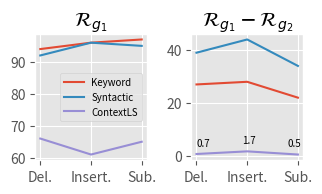

Recreate this plot in Python. (Note: this script raises an exception after producing the figure.)
#####
import numpy as np
import pandas as pd
import os
import matplotlib.pyplot as plt
import matplotlib as mpl

plt.style.use(['ggplot'])
plt.rcParams["legend.fontsize"] = 5
page_width = 6.30045


### robustness
ratio = 0.5
width = page_width * ratio
height = width / 1.618

ax1_data = [("Keyword", [94, 96, 97]),
            ("Syntactic", [92, 96, 95]),
            ("ContextLS", [66, 61, 65])
            ]

ax2_data = [("Keyword", [27, 28, 22]),
            ("Syntactic", [39, 44, 34]),
            ("ContextLS", [0.7, 1.7, 0.5])
            ]
fig, ax = plt.subplots(1,2)

line_alpha = 0.8
for row in ax1_data:
  ax[0].plot(row[1], label=row[0])

for row in ax2_data:
  ax[1].plot(row[1], label=row[0])

xoffset = -0.2
yoffset = 3
anno_fontsize = 7
contextls_value = ax2_data[-1][1]
val = contextls_value[0]
ax[1].annotate(str(val), (0, val+yoffset), fontsize=anno_fontsize)
val = contextls_value[1]
ax[1].annotate(str(val), (0.9, val+yoffset), fontsize=anno_fontsize)
val = contextls_value[2]
ax[1].annotate(str(val), (1.8, val+yoffset), fontsize=anno_fontsize)
#


ax[0].set_xticks([0,1,2], labels=['Del.', "Insert.", "Sub."])
ax[1].set_xticks([0,1,2], labels=['Del.', "Insert.", "Sub."])
ax[0].set_title(r"$\mathcal{R}_{g_{1}}$")
ax[1].set_title(r"$\mathcal{R}_{g_{1}}-\mathcal{R}_{g_{2}}$")
ax[0].legend(fontsize=7)

# plt.rcParams['legend.title_fontsize'] = 'x-small'
# ax[1].legend(loc='lower center', bbox_to_anchor=(1.2, 1.35),
#           fancybox=False, shadow=False, ncol=4, title="Methods")

plt.subplots_adjust(left=0.10, bottom=0.15, right=0.95, top=0.8, wspace=0.4, hspace=None)
fig.set_size_inches(width, height)
plt.show()
fig.savefig("./visualization/fig/robustness.pdf")


### robustness-bar
ratio = 0.5
width = page_width * ratio
height = width / 1.618

ax1_data = [("Keyword", [94, 96, 97]),
            ("Syntactic", [92, 96, 95]),
            ("ContextLS", [66, 61, 65])
            ]

ax2_data = [("Keyword", [27, 28, 22]),
            ("Syntactic", [39, 44, 34]),
            ("ContextLS", [0.7, 1.7, 0.5])
            ]
fig, ax = plt.subplots(1,2)

line_alpha = 0.8
for row in ax1_data:
  ax[0].bar(range(len(row[1])), row[1], label=row[0])

for row in ax2_data:
  ax[1].bar(range(len(row[1])), row[1], label=row[0])

xoffset = -0.2
yoffset = 3
anno_fontsize = 7
contextls_value = ax2_data[-1][1]
val = contextls_value[0]
ax[1].annotate(str(val), (0, val+yoffset), fontsize=anno_fontsize)
val = contextls_value[1]
ax[1].annotate(str(val), (0.9, val+yoffset), fontsize=anno_fontsize)
val = contextls_value[2]
ax[1].annotate(str(val), (1.8, val+yoffset), fontsize=anno_fontsize)
#


ax[0].set_xticks([0,1,2], labels=['Del.', "Insert.", "Sub."])
ax[1].set_xticks([0,1,2], labels=['Del.', "Insert.", "Sub."])
ax[0].set_title(r"$\mathcal{R}_{g_{1}}$")
ax[1].set_title(r"$\mathcal{R}_{g_{1}}-\mathcal{R}_{g_{2}}$")
ax[0].legend(fontsize=7)

# plt.rcParams['legend.title_fontsize'] = 'x-small'
# ax[1].legend(loc='lower center', bbox_to_anchor=(1.2, 1.35),
#           fancybox=False, shadow=False, ncol=4, title="Methods")

plt.subplots_adjust(left=0.10, bottom=0.15, right=0.95, top=0.8, wspace=0.4, hspace=None)
fig.set_size_inches(width, height)
plt.show()
fig.savefig("./visualization/fig/robustness-bar.pdf")

## delta robustness
ratio = 0.5
width = page_width * ratio
height = width / 1.618

ax1_data = [("Keyword", [94, 96, 97]),
            ("Syntactic", [92, 96, 95]),
            ("ContextLS", [66, 61, 65])
            ]

ax2_data = [("Keyword", [27, 28, 22]),
            ("Syntactic", [39, 44, 34]),
            ("ContextLS", [0.7, 1.7, 0.5])
            ]
fig, ax = plt.subplots(1,2)

line_alpha = 0.8
for row in ax1_data:
  ax[0].plot(row[1], label=row[0])

for row in ax2_data:
  ax[1].plot(row[1], label=row[0])

xoffset = -0.2
yoffset = 3
anno_fontsize = 7
contextls_value = ax2_data[-1][1]
val = contextls_value[0]
ax[1].annotate(str(val), (0, val+yoffset), fontsize=anno_fontsize)
val = contextls_value[1]
ax[1].annotate(str(val), (0.9, val+yoffset), fontsize=anno_fontsize)
val = contextls_value[2]
ax[1].annotate(str(val), (1.8, val+yoffset), fontsize=anno_fontsize)
#


ax[0].set_xticks([0,1,2], labels=['Del.', "Insert.", "Sub."])
ax[1].set_xticks([0,1,2], labels=['Del.', "Insert.", "Sub."])
ax[0].set_title(r"$\mathcal{R}_{g_{1}}$")
ax[1].set_title(r"$\mathcal{R}_{g_{1}}-\mathcal{R}_{g_{2}}$")
ax[0].legend(fontsize=7)

# plt.rcParams['legend.title_fontsize'] = 'x-small'
# ax[1].legend(loc='lower center', bbox_to_anchor=(1.2, 1.35),
#           fancybox=False, shadow=False, ncol=4, title="Methods")

plt.subplots_adjust(left=0.10, bottom=0.15, right=0.95, top=0.8, wspace=0.4, hspace=None)
fig.set_size_inches(width, height)
plt.show()
fig.savefig("./visualization/fig/RI_robustness_delta.pdf")

## robustness to types of corruption at higher CR
from numpy import linspace
from matplotlib import cm
ratio = 0.5
width = page_width * ratio
height = width / 1.618

ax1_data = [("2.5", [98, 97, 97]),
            ("5.", [92, 96, 95]),
            ("7.5", [87, 93, 93]),
            ("10.", [83, 92, 92])
            ]

cm = mpl.colormaps['Greens']
start = 0.2
stop = 1
number_of_lines= 4
cm_subsection = linspace(start, stop, number_of_lines)

colors = [cm(x) for x in cm_subsection]
fig, ax = plt.subplots(1,1)

line_alpha = 0.8
for i, row in enumerate(ax1_data):
  ax.plot(row[1], label=row[0], c=colors[i])


ax.set_xticks([0,1,2], labels=['Del.', "Insert.", "Sub."])
ax.set_title(r"$\mathcal{R}_{g_{1}}$ across various CR")
ax.legend(fontsize=7)

# plt.rcParams['legend.title_fontsize'] = 'x-small'
# ax[1].legend(loc='lower center', bbox_to_anchor=(1.2, 1.35),
#           fancybox=False, shadow=False, ncol=4, title="Methods")

plt.subplots_adjust(left=0.10, bottom=0.15, right=0.95, top=0.8, wspace=0.4, hspace=None)
fig.set_size_inches(width, height)
plt.show()
fig.savefig("./visualization/fig/robustness-at-high-cr.pdf")